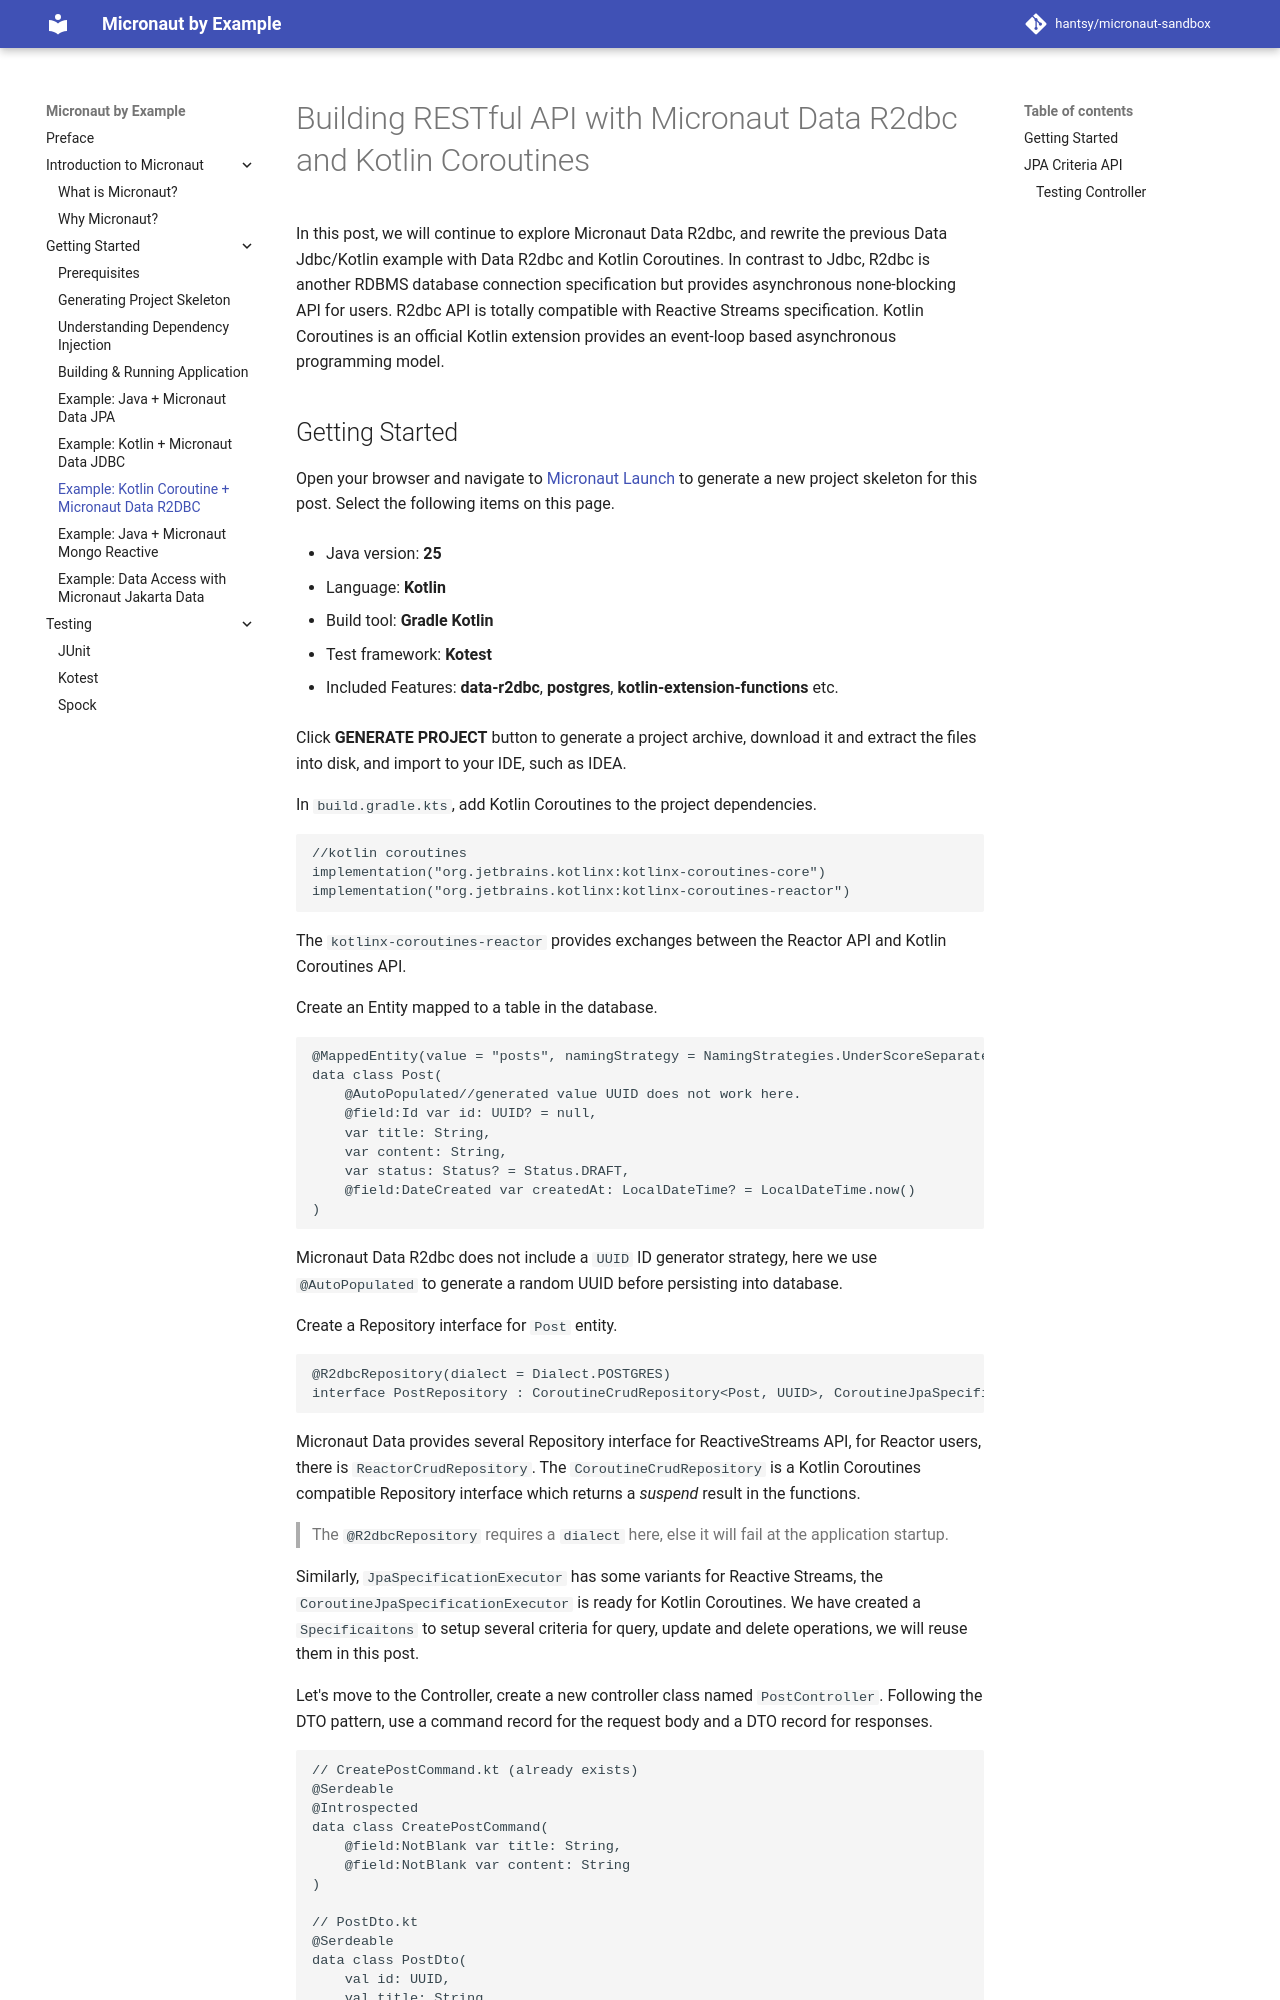

repository: hantsy/micronaut-sandbox · page: gs/r2dbc-kotlin-co/index.html · generator: mkdocs

# Building RESTful API with Micronaut Data R2dbc and Kotlin Coroutines

In this post, we will continue to explore Micronaut Data  R2dbc,  and rewrite the previous Data Jdbc/Kotlin example with Data R2dbc and Kotlin Coroutines. In contrast to Jdbc, R2dbc is another RDBMS database connection specification but provides asynchronous none-blocking API for users. R2dbc API is totally compatible with Reactive Streams specification. Kotlin Coroutines is an official Kotlin extension provides an event-loop based asynchronous programming model.
